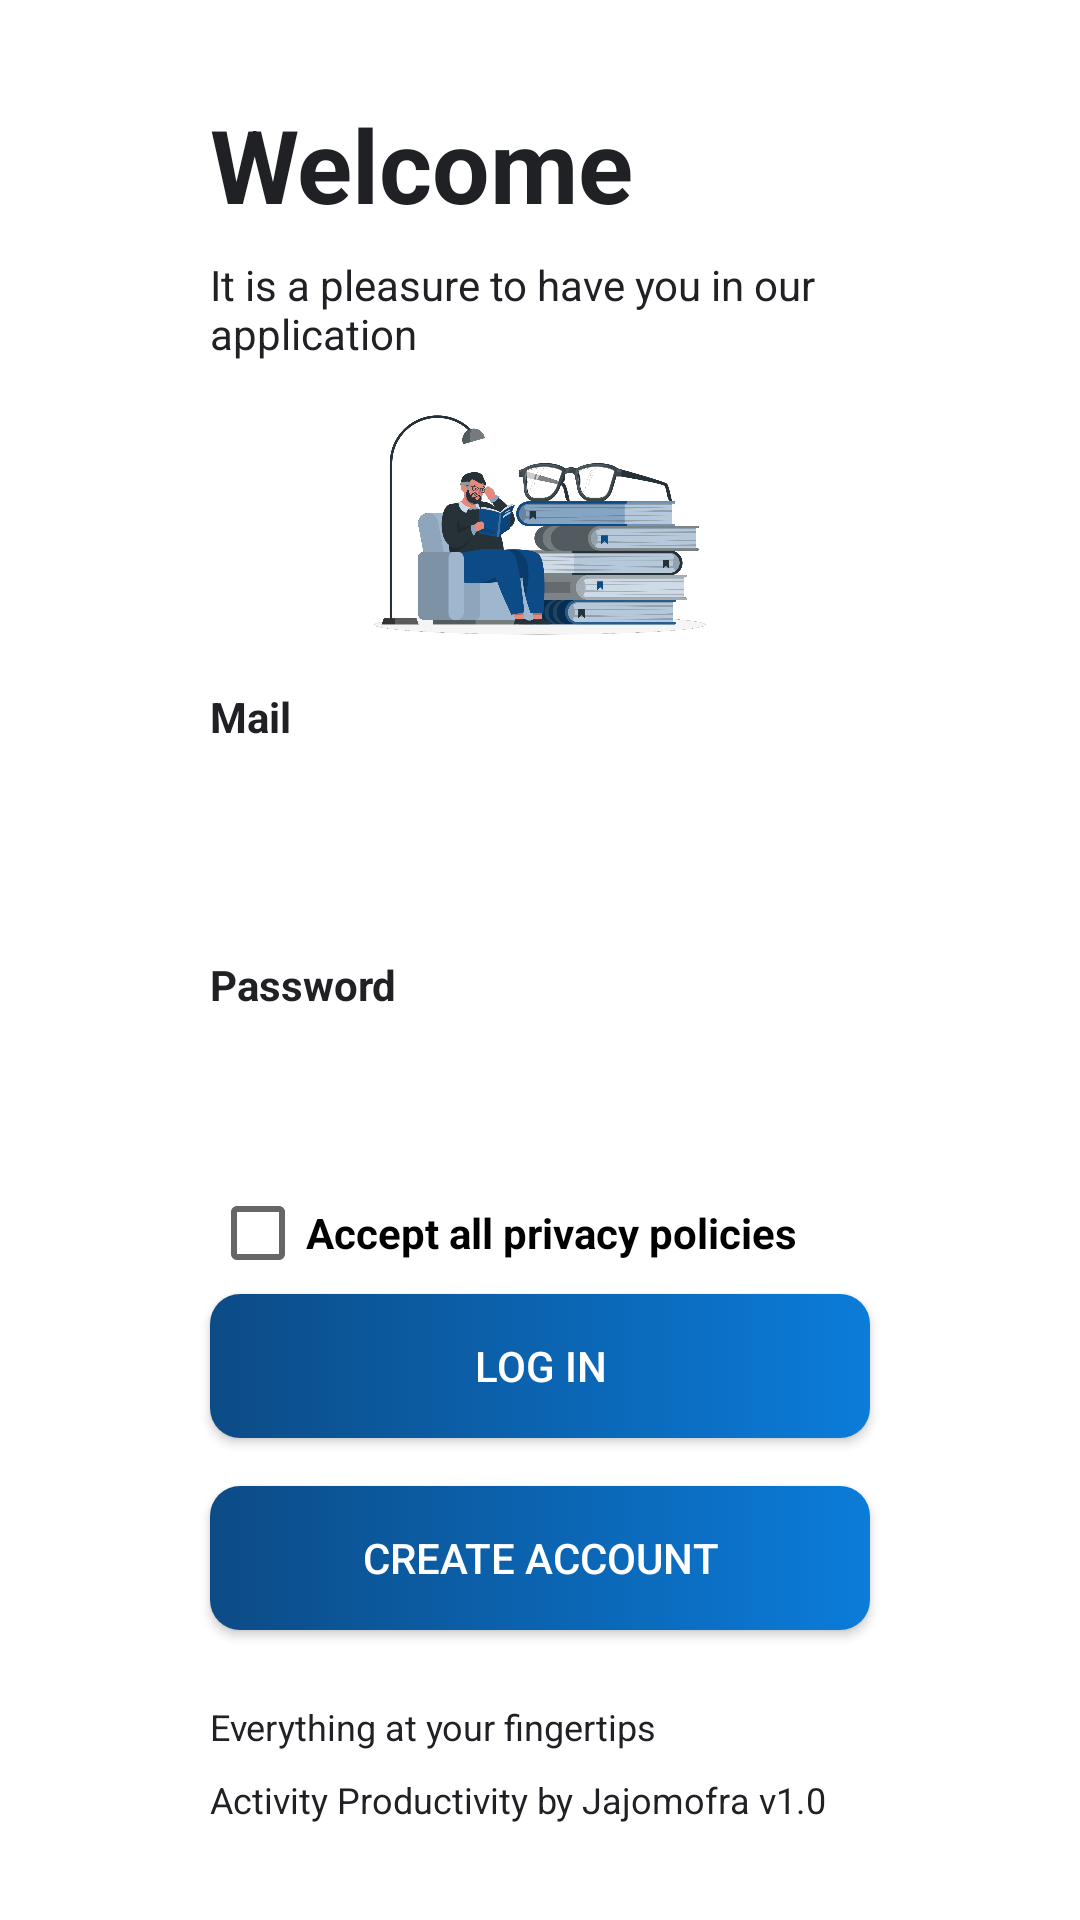

Android layout source for this screen:
<!-- AndroidManifest.xml: application theme Theme.MyApplication -->
<!-- res/layout/activity_login.xml -->
<?xml version="1.0" encoding="utf-8"?>
<androidx.constraintlayout.widget.ConstraintLayout xmlns:android="http://schemas.android.com/apk/res/android"
    xmlns:app="http://schemas.android.com/apk/res-auto"
    xmlns:tools="http://schemas.android.com/tools"
    android:layout_width="match_parent"
    android:layout_height="match_parent"
    tools:context=".ViewModel.Login.Login">

    <androidx.constraintlayout.widget.Guideline
        android:id="@+id/guideline2"
        android:layout_width="wrap_content"
        android:layout_height="wrap_content"
        android:orientation="horizontal"
        app:layout_constraintGuide_percent="0.49" />

    <TextView
        android:id="@+id/Login_text_1"
        android:layout_width="0dp"
        android:layout_height="wrap_content"
        android:layout_marginTop="32dp"
        android:text="@string/Login_1"
        android:textSize="34sp"
        android:textStyle="bold"
        app:layout_constraintEnd_toEndOf="@+id/Login_text_2"
        app:layout_constraintStart_toStartOf="@+id/Login_text_2"
        app:layout_constraintTop_toTopOf="parent" />

    <TextView
        android:id="@+id/textView8"
        android:layout_width="0dp"
        android:layout_height="wrap_content"
        android:layout_marginTop="8dp"
        android:text="@string/Login_2"
        app:layout_constraintEnd_toEndOf="@+id/Login_text_1"
        app:layout_constraintStart_toStartOf="@+id/Login_text_1"
        app:layout_constraintTop_toBottomOf="@+id/Login_text_1" />

    <TextView
        android:id="@+id/Login_text_2"
        android:layout_width="0dp"
        android:layout_height="wrap_content"
        android:layout_marginBottom="8dp"
        android:text="@string/Login_3"
        android:textSize="14sp"
        android:textStyle="bold"
        app:layout_constraintBottom_toTopOf="@+id/Login_edit_text_1"
        app:layout_constraintEnd_toEndOf="@+id/Login_edit_text_1"
        app:layout_constraintStart_toStartOf="@+id/Login_edit_text_1" />

    <EditText
        android:id="@+id/Login_edit_text_1"
        android:layout_width="0dp"
        android:layout_height="wrap_content"
        android:layout_marginStart="70dp"
        android:layout_marginEnd="70dp"
        android:layout_marginBottom="16dp"
        android:backgroundTint="@color/Trasparente"
        android:ems="10"
        android:foreground="@drawable/edit_text_theme1_c1"
        android:inputType="textEmailAddress"
        app:layout_constraintBottom_toTopOf="@+id/guideline2"
        app:layout_constraintEnd_toEndOf="parent"
        app:layout_constraintStart_toStartOf="parent" />

    <TextView
        android:id="@+id/Login_text_3"
        android:layout_width="0dp"
        android:layout_height="wrap_content"
        android:layout_marginBottom="8dp"
        android:text="@string/Login_4"
        android:textSize="14sp"
        android:textStyle="bold"
        app:layout_constraintBottom_toTopOf="@+id/Login_edit_text_2"
        app:layout_constraintEnd_toEndOf="@+id/Login_edit_text_2"
        app:layout_constraintStart_toStartOf="@+id/Login_edit_text_2" />

    <EditText
        android:id="@+id/Login_edit_text_2"
        android:layout_width="0dp"
        android:layout_height="wrap_content"
        android:layout_marginTop="32dp"
        android:backgroundTint="@color/Trasparente"
        android:backgroundTintMode="src_in"
        android:ems="10"
        android:foreground="@drawable/edit_text_theme1_c1"
        android:inputType="textPassword"
        app:layout_constraintEnd_toEndOf="@+id/Login_edit_text_1"
        app:layout_constraintStart_toStartOf="@+id/Login_edit_text_1"
        app:layout_constraintTop_toTopOf="@+id/guideline2" />

    <CheckBox
        android:id="@+id/Login_checbox_1"
        android:layout_width="0dp"
        android:layout_height="wrap_content"
        android:layout_marginTop="8dp"
        android:text="@string/Login_5"
        android:textSize="14sp"
        android:textStyle="bold"
        app:layout_constraintEnd_toEndOf="@+id/Login_edit_text_2"
        app:layout_constraintStart_toStartOf="@+id/Login_edit_text_2"
        app:layout_constraintTop_toBottomOf="@+id/Login_edit_text_2" />

    <TextView
        android:id="@+id/textView5"
        android:layout_width="0dp"
        android:layout_height="wrap_content"
        android:layout_marginTop="8dp"
        android:text="@string/Login_6"
        android:textColor="@color/Theme_color_2"
        android:textSize="12sp"
        app:layout_constraintEnd_toEndOf="@+id/Login_checbox_1"
        app:layout_constraintStart_toStartOf="@+id/Login_checbox_1"
        app:layout_constraintTop_toBottomOf="@+id/Login_checbox_1" />

    <Button
        android:id="@+id/Login_button_1"
        android:layout_width="0dp"
        android:layout_height="wrap_content"
        android:layout_marginBottom="16dp"
        android:background="@drawable/button_theme1_c1"
        android:text="@string/Login_7"
        android:textColor="@color/Theme_color_text"
        app:layout_constraintBottom_toTopOf="@+id/Login_button_2"
        app:layout_constraintEnd_toEndOf="@+id/Login_edit_text_2"
        app:layout_constraintStart_toStartOf="@+id/Login_edit_text_2" />

    <Button
        android:id="@+id/Login_button_2"
        android:layout_width="0dp"
        android:layout_height="wrap_content"
        android:layout_marginBottom="24dp"
        android:background="@drawable/button_theme1_c1"
        android:text="@string/Login_8"
        android:textColor="@color/Theme_color_text"
        app:layout_constraintBottom_toTopOf="@+id/textView7"
        app:layout_constraintEnd_toEndOf="@+id/Login_edit_text_2"
        app:layout_constraintHorizontal_bias="0.0"
        app:layout_constraintStart_toStartOf="@+id/Login_edit_text_2" />

    <TextView
        android:id="@+id/textView7"
        android:layout_width="0dp"
        android:layout_height="wrap_content"
        android:layout_marginBottom="8dp"
        android:text="@string/Login_9"
        android:textSize="12sp"
        app:layout_constraintBottom_toTopOf="@+id/textView6"
        app:layout_constraintEnd_toEndOf="@+id/Login_button_2"
        app:layout_constraintStart_toStartOf="@+id/Login_button_2" />

    <TextView
        android:id="@+id/textView6"
        android:layout_width="0dp"
        android:layout_height="wrap_content"
        android:layout_marginBottom="32dp"
        android:text="@string/Login_10"
        android:textSize="12sp"
        app:layout_constraintBottom_toBottomOf="parent"
        app:layout_constraintEnd_toEndOf="@+id/Login_button_2"
        app:layout_constraintStart_toStartOf="@+id/Login_button_2" />

    <ImageView
        android:id="@+id/imageView4"
        android:layout_width="0dp"
        android:layout_height="0dp"
        android:layout_marginTop="8dp"
        android:layout_marginBottom="8dp"
        app:layout_constraintBottom_toTopOf="@+id/Login_text_2"
        app:layout_constraintEnd_toEndOf="@+id/Login_edit_text_1"
        app:layout_constraintStart_toStartOf="@+id/Login_edit_text_1"
        app:layout_constraintTop_toBottomOf="@+id/textView8"
        app:srcCompat="@drawable/reading_glasses_rafiki" />

</androidx.constraintlayout.widget.ConstraintLayout>
<!-- resources referenced by this layout -->
<resources>
  <color name="Theme_color_2">@color/Color2</color>
  <color name="Theme_color_text">@color/Text2</color>
  <color name="Trasparente">#00FFFFFF</color>
  <!-- drawable button_theme1_c1 (drawable) -->
  <?xml version="1.0" encoding="utf-8"?>
  <selector xmlns:android="http://schemas.android.com/apk/res/android" >
      <item android:state_pressed="false" >
          <shape android:shape="rectangle" >
              <gradient android:startColor="@color/Theme_color_1" android:endColor="@color/Theme_color_2"/>
              <corners android:radius="@dimen/Button_Theme1_Radius"/>
          </shape>
          <color android:color="@color/Theme_color_text" />
      </item>
      <item android:state_pressed="true">
          <shape android:shape="rectangle" >
              <solid android:color="@color/Theme_color_2"/>
              <corners android:radius="@dimen/Button_Theme1_Radius"/>
          </shape>
      </item>
  </selector>
  <!-- drawable edit_text_theme1_c1 (drawable) -->
  <?xml version="1.0" encoding="utf-8"?>
  <selector xmlns:android="http://schemas.android.com/apk/res/android" >
      <item>
          <shape android:shape="rectangle">
              <corners android:radius="@dimen/Button_Theme1_Radius"/>
              <stroke android:color="@color/Theme_color_1" android:width="2dp" />
          </shape>
      </item>
  </selector>
  <!-- drawable reading_glasses_rafiki: png bitmap (drawable, 214750 bytes) -->
  <string name="Login_1">Welcome</string>
  <string name="Login_10">Activity Productivity by Jajomofra v1.0</string>
  <string name="Login_2">It is a pleasure to have you in our application</string>
  <string name="Login_3">Mail</string>
  <string name="Login_4">Password</string>
  <string name="Login_5">Accept all privacy policies</string>
  <string name="Login_6">Do not you remember your password?</string>
  <string name="Login_7">log in</string>
  <string name="Login_8">Create Account</string>
  <string name="Login_9">Everything at your fingertips</string>
  <style name="Theme.MyApplication" parent="Theme.AppCompat.Light.NoActionBar">
          <item name="android:statusBarColor">@color/Color1</item>
          
          <item name="android:colorBackground">@color/background1</item>
          <item name="android:textColorTertiary">@color/Text1</item>
      </style>
  <color name="Color2">#0B7CDA</color>
  <color name="Text2">#FFFFFF</color>
  <color name="Theme_color_1">@color/Color1</color>
  <dimen name="Button_Theme1_Radius">10dp</dimen>
  <color name="Color1">#0C4B86</color>
  <color name="background1">#FFFFFF</color>
  <color name="Text1">#202125</color>
</resources>
